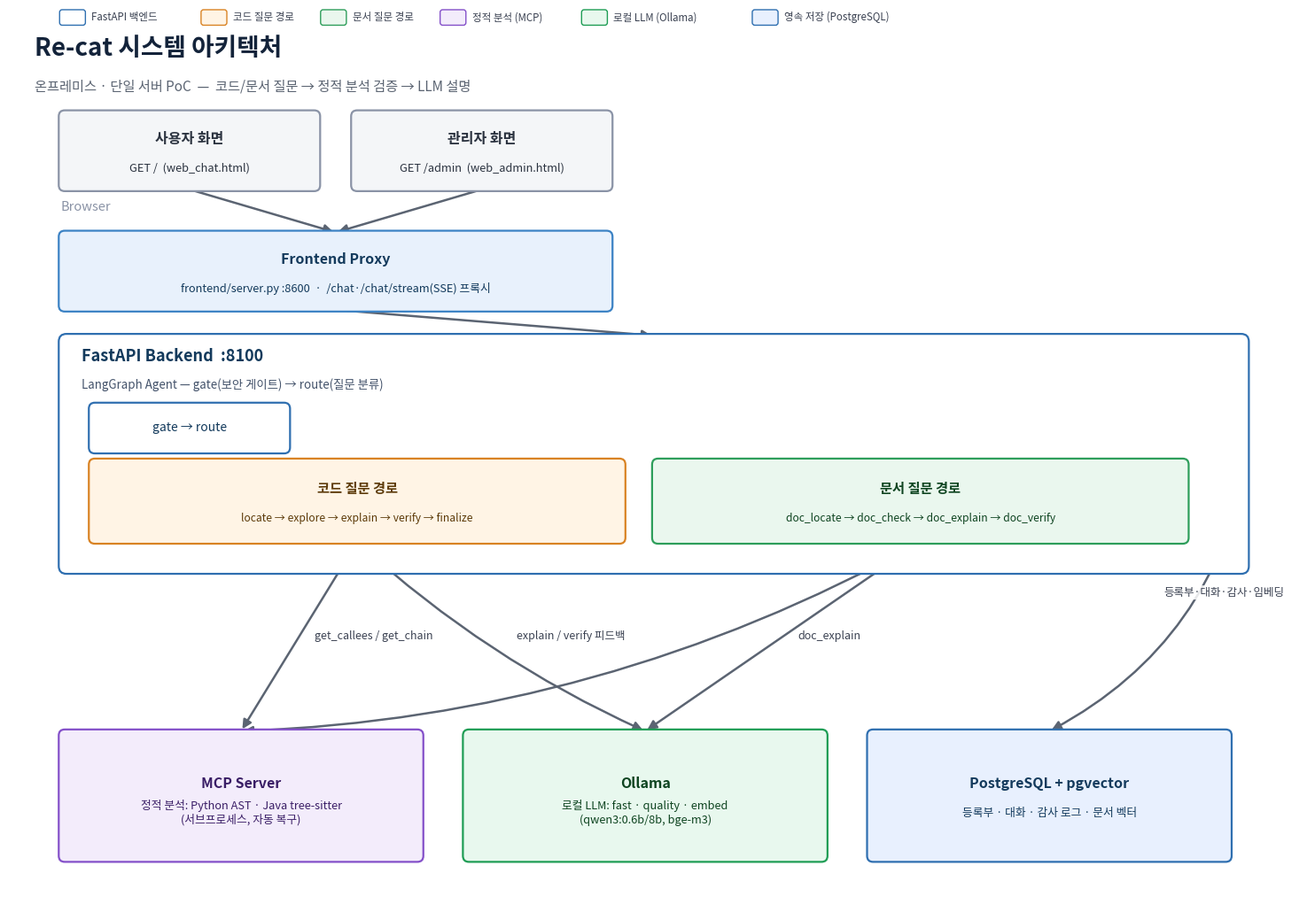

Write the Python code that produced this figure. (Note: this script raises an exception after producing the figure.)
"""Re-cat 아키텍처 다이어그램 생성 스크립트.
재생성: pip install matplotlib && python docs/architecture_diagram.py
"""
from pathlib import Path

import matplotlib
matplotlib.use("Agg")
import matplotlib.pyplot as plt
import matplotlib.font_manager as fm
from matplotlib.patches import FancyBboxPatch, FancyArrowPatch

# ---- 한글 폰트 ----
for name in ["AppleGothic", "Apple SD Gothic Neo", "Malgun Gothic", "NanumGothic"]:
    try:
        fm.findfont(name, fallback_to_default=False)
        plt.rcParams["font.family"] = name
        break
    except Exception:
        continue
plt.rcParams["axes.unicode_minus"] = False

FIG_W, FIG_H = 15.0, 10.4
fig, ax = plt.subplots(figsize=(FIG_W, FIG_H), dpi=200)
ax.set_xlim(0, FIG_W)
ax.set_ylim(0, FIG_H)
ax.axis("off")
fig.patch.set_facecolor("white")

# ---- 색상 팔레트 ----
C = {
    "client": ("#F4F6F8", "#8A93A6", "#2B3340"),
    "frontend": ("#E8F1FC", "#3B82C4", "#133A5C"),
    "backend": ("#FFFFFF", "#2F6FB0", "#133A5C"),
    "code_path": ("#FFF4E5", "#D98324", "#5C3A09"),
    "doc_path": ("#EAF7EE", "#2E9E5B", "#0E4420"),
    "mcp": ("#F3ECFB", "#8450C9", "#3A1E66"),
    "ollama": ("#E8F8EE", "#1F9D55", "#0E4420"),
    "pg": ("#E8F0FE", "#2F6FB0", "#133A5C"),
    "edge": "#5B6472",
}


def box(x, y, w, h, text, key, fontsize=11.5, bold=True, sub=None, radius=0.07):
    fill, edge, textcolor = C[key]
    patch = FancyBboxPatch((x, y), w, h, boxstyle=f"round,pad=0.02,rounding_size={radius}",
                            linewidth=1.6, edgecolor=edge, facecolor=fill, zorder=2)
    ax.add_patch(patch)
    if sub:
        ax.text(x + w / 2, y + h / 2 + 0.14, text, ha="center", va="center",
                 fontsize=fontsize, fontweight="bold" if bold else "normal", color=textcolor, zorder=3)
        ax.text(x + w / 2, y + h / 2 - 0.20, sub, ha="center", va="center",
                 fontsize=fontsize - 2.3, color=textcolor, zorder=3)
    else:
        ax.text(x + w / 2, y + h / 2, text, ha="center", va="center",
                 fontsize=fontsize, fontweight="bold" if bold else "normal", color=textcolor, zorder=3)
    return (x, y, w, h)


def arrow(b1, b2, side1="bottom", side2="top", label=None, color=None, style="-|>", lw=1.8, curve=0.0):
    x1, y1, w1, h1 = b1
    x2, y2, w2, h2 = b2
    pts = {"bottom": (x1 + w1 / 2, y1), "top": (x1 + w1 / 2, y1 + h1),
           "left": (x1, y1 + h1 / 2), "right": (x1 + w1, y1 + h1 / 2)}
    pts2 = {"bottom": (x2 + w2 / 2, y2), "top": (x2 + w2 / 2, y2 + h2),
            "left": (x2, y2 + h2 / 2), "right": (x2 + w2, y2 + h2 / 2)}
    p1, p2 = pts[side1], pts2[side2]
    a = FancyArrowPatch(p1, p2, arrowstyle=style, mutation_scale=15,
                         color=color or C["edge"], linewidth=lw, zorder=1,
                         connectionstyle=f"arc3,rad={curve}")
    ax.add_patch(a)
    if label:
        mx, my = (p1[0] + p2[0]) / 2, (p1[1] + p2[1]) / 2
        ax.text(mx + 0.18, my, label, fontsize=9, color="#3B4252", ha="left", va="center",
                zorder=4, bbox=dict(boxstyle="round,pad=0.12", fc="white", ec="none", alpha=0.85))


# ================= 레이어 1: 클라이언트 =================
ax.text(0.3, FIG_H - 0.55, "Re-cat 시스템 아키텍처", fontsize=20, fontweight="bold", color="#13233A")
ax.text(0.3, FIG_H - 0.95, "온프레미스 · 단일 서버 PoC  —  코드/문서 질문 → 정적 분석 검증 → LLM 설명", fontsize=11, color="#5B6472")

user_b = box(0.6, FIG_H - 2.1, 3.0, 0.9, "사용자 화면", "client", sub="GET /  (web_chat.html)")
admin_b = box(4.0, FIG_H - 2.1, 3.0, 0.9, "관리자 화면", "client", sub="GET /admin  (web_admin.html)")

ax.text(0.6, FIG_H - 2.35, "Browser", fontsize=10.5, color="#8A93A6", style="italic")

# ================= 레이어 2: 프론트엔드 프록시 =================
fe_b = box(0.6, FIG_H - 3.5, 6.4, 0.9, "Frontend Proxy", "frontend",
           sub="frontend/server.py :8600  ·  /chat·/chat/stream(SSE) 프록시")
arrow(user_b, fe_b, "bottom", "top")
arrow(admin_b, fe_b, "bottom", "top")

# ================= 레이어 3: FastAPI 백엔드 (에이전트 그래프) =================
be_x, be_y, be_w, be_h = 0.6, FIG_H - 6.55, 13.8, 2.75
backend_outer = box(be_x, be_y, be_w, be_h, "", "backend", radius=0.09)
ax.text(be_x + 0.25, be_y + be_h - 0.3, "FastAPI Backend  :8100", fontsize=13, fontweight="bold", color="#133A5C")
ax.text(be_x + 0.25, be_y + be_h - 0.62, "LangGraph Agent — gate(보안 게이트) → route(질문 분류)", fontsize=9.6, color="#44536B")

arrow(fe_b, backend_outer, "bottom", "top")

# -- gate/route 칩 --
gr_b = box(be_x + 0.35, be_y + be_h - 1.35, 2.3, 0.55, "gate → route", "backend", fontsize=10, bold=False)

# -- 코드 경로 칩 --
code_y = be_y + 0.35
code_b = box(be_x + 0.35, code_y, 6.2, 0.95, "코드 질문 경로", "code_path", fontsize=11,
             sub="locate → explore → explain → verify → finalize")

# -- 문서 경로 칩 --
doc_b = box(be_x + 6.9, code_y, 6.2, 0.95, "문서 질문 경로", "doc_path", fontsize=11,
            sub="doc_locate → doc_check → doc_explain → doc_verify")

arrow(gr_b, code_b, "bottom", "top", curve=-0.15)
arrow(gr_b, doc_b, "bottom", "top", curve=0.15)

# ================= 레이어 4: 외부 서비스 =================
svc_y = 0.5
mcp_b = box(0.6, svc_y, 4.2, 1.5, "MCP Server", "mcp", sub="정적 분석: Python AST · Java tree-sitter\n(서브프로세스, 자동 복구)")
ollama_b = box(5.3, svc_y, 4.2, 1.5, "Ollama", "ollama", sub="로컬 LLM: fast · quality · embed\n(qwen3:0.6b/8b, bge-m3)")
pg_b = box(10.0, svc_y, 4.2, 1.5, "PostgreSQL + pgvector", "pg", sub="등록부 · 대화 · 감사 로그 · 문서 벡터")

arrow(code_b, mcp_b, "bottom", "top", label="get_callees / get_chain")
arrow(code_b, ollama_b, "bottom", "top", label="explain / verify 피드백", curve=0.08)
arrow(doc_b, mcp_b, "bottom", "top", curve=-0.12)
arrow(doc_b, ollama_b, "bottom", "top", label="doc_explain")
arrow(backend_outer, pg_b, "right", "top", label="등록부·대화·감사·임베딩", curve=-0.25)

# 범례
legend_items = [
    ("backend", "FastAPI 백엔드"), ("code_path", "코드 질문 경로"), ("doc_path", "문서 질문 경로"),
    ("mcp", "정적 분석 (MCP)"), ("ollama", "로컬 LLM (Ollama)"), ("pg", "영속 저장 (PostgreSQL)"),
]
lx = 0.6
for key, label in legend_items:
    fill, edge, _ = C[key]
    ax.add_patch(FancyBboxPatch((lx, FIG_H - 0.18), 0.28, 0.16, boxstyle="round,pad=0.01,rounding_size=0.03",
                                 linewidth=1.0, edgecolor=edge, facecolor=fill, zorder=5))
    ax.text(lx + 0.36, FIG_H - 0.10, label, fontsize=8.3, va="center", color="#3B4252")
    lx += 0.36 + len(label) * 0.085 + 0.35

plt.tight_layout()
out = Path(__file__).resolve().parent / "architecture.png"
fig.savefig(out, dpi=200, facecolor="white", bbox_inches="tight")
print("saved", out)
